The GitHub repository rhit-qin13/License-Plate-Detection contains a labelled image folder "plate-license-5" with 2 categories: has license plate, no license plate. Examples follow, each with its label.

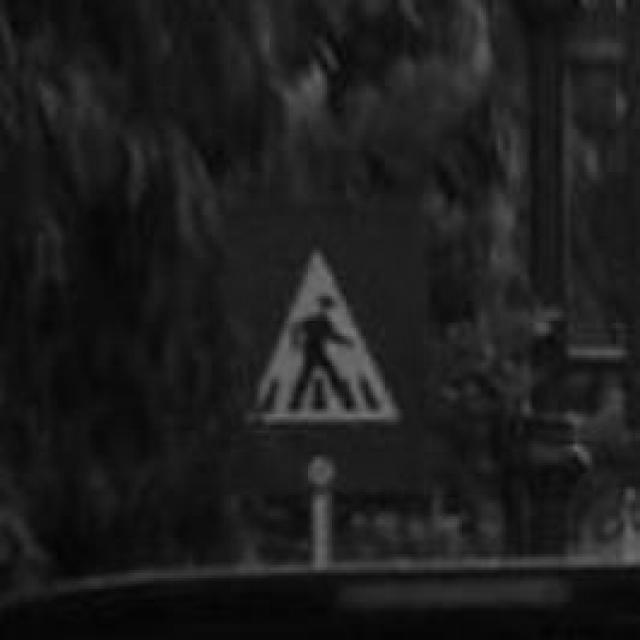
Label: no license plate

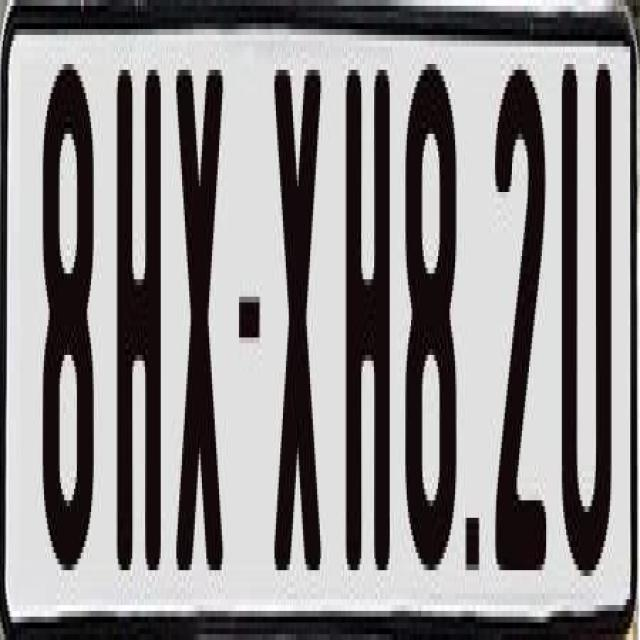
Label: has license plate

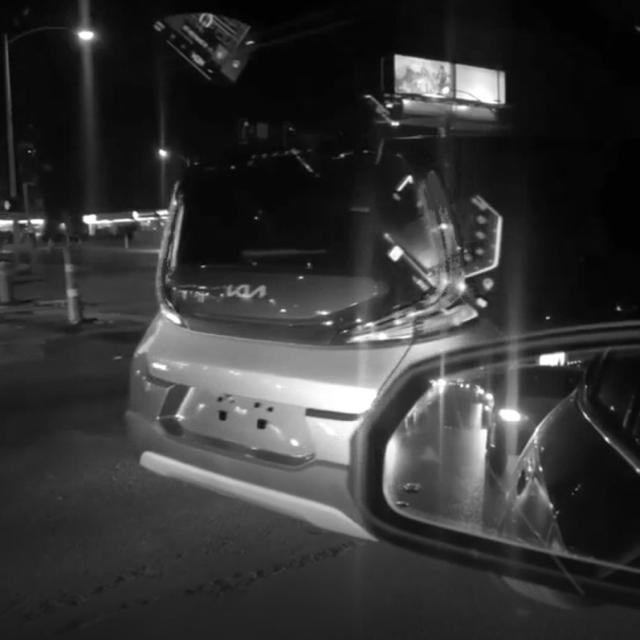
Label: no license plate

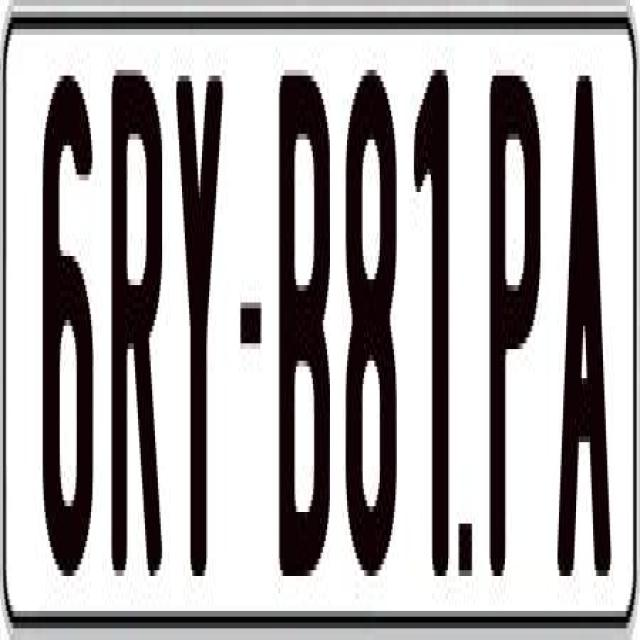
Label: has license plate

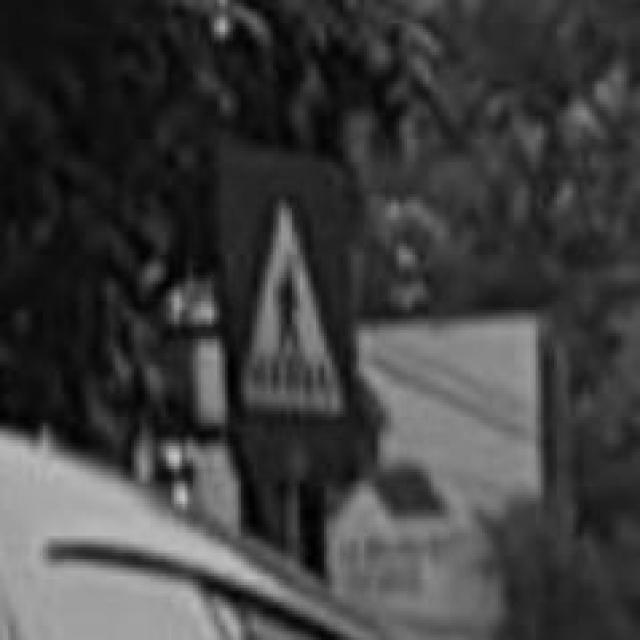
Label: no license plate

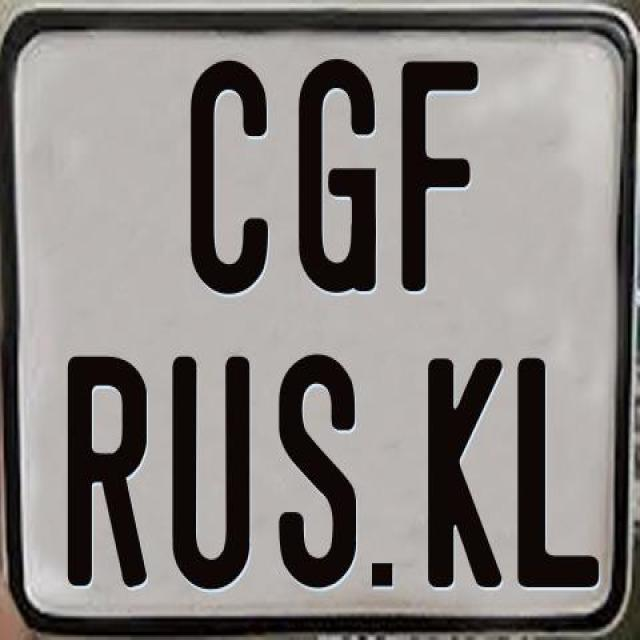
Label: has license plate
